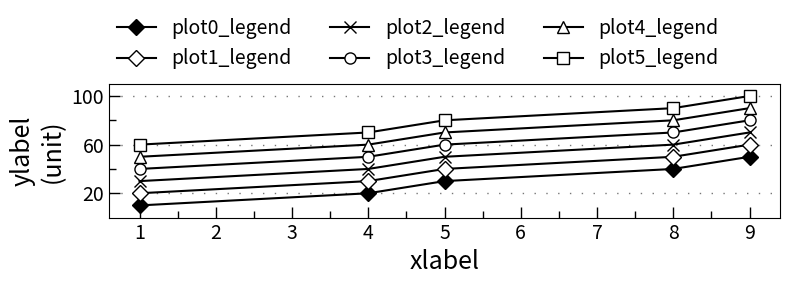

This figure's Python source: (Note: this script raises an exception after producing the figure.)
import numpy as np
import matplotlib.pyplot as plt
import matplotlib
from matplotlib.ticker import FuncFormatter

# plt.style.use('grayscale')

if __name__ == "__main__":

    """ TODO: adjust figure size when needed """
    fig, ax = plt.subplots(1, 1, figsize=(8, 3))

    """ TODO: edit the plot data, both x and y """
    data_y_plot0 = np.array([10, 20, 30, 40, 50])
    data_y_plot1 = np.array([10, 20, 30, 40, 50]) + 10
    data_y_plot2 = np.array([10, 20, 30, 40, 50]) + 20
    data_y_plot3 = np.array([10, 20, 30, 40, 50]) + 30
    data_y_plot4 = np.array([10, 20, 30, 40, 50]) + 40 
    data_y_plot5 = np.array([10, 20, 30, 40, 50]) + 50

    data_x = [1, 4, 5, 8, 9]

    """ TODO: adjust label font / tick font / marker size when needed """
    label_font = 18
    legend_font = 14
    tick_font = 14

    markersize = 8


    """ TODO: remove unnedded plot, and select marker style for it """
    plot0 = ax.plot(data_x, data_y_plot0, marker="D", fillstyle="full", markerfacecolor='black', markersize=markersize, color='black')
    plot1 = ax.plot(data_x, data_y_plot1, marker="D", fillstyle="full", markerfacecolor='white', markersize=markersize, color='black')
    plot2 = ax.plot(data_x, data_y_plot2, marker="x", fillstyle="full", markerfacecolor='white', markersize=markersize, color='black')
    plot3 = ax.plot(data_x, data_y_plot3, marker="o", fillstyle="full", markerfacecolor='white', markersize=markersize, color='black')
    plot4 = ax.plot(data_x, data_y_plot4, marker="^", fillstyle="full", markerfacecolor='white', markersize=markersize, color='black')
    plot5 = ax.plot(data_x, data_y_plot5, marker="s", fillstyle="full", markerfacecolor='white', markersize=markersize, color='black')

    """ Note: add dotted line in Y axis """
    """ TODO: choose line style: dotted / dashed """
    ax.grid(axis='y', color='#777777', linestyle=(0, (1, 7.5)), linewidth=1) # dotted line
    # ax.grid(axis='y', color='#aaaaaa', linestyle=(0, (5, 6)), linewidth=1) # dashed line

    """ Note: add legend here, remove the frame of the legend """
    """ TODO: adjust the position, place it in the plot / above the plot """
    ax.legend([plot0[0], plot1[0], plot2[0], plot3[0], plot4[0], plot5[0]], 
        ["plot0_legend", "plot1_legend", "plot2_legend", "plot3_legend", "plot4_legend", "plot5_legend"], loc=(0, 1.05), ncol=3, 
        fontsize=legend_font, facecolor='white', framealpha=1, frameon=False)

    """ Note: Set ticks, enable left and bottom ticks, set label to left """
    """ TODO: adjust the length of major / minor tick if needed """
    ax.minorticks_on()
    ax.tick_params(top=False, bottom=True, left=True, right=False, labelleft=True, which='major', labelsize=tick_font, direction='in', length=8, width=1)
    ax.tick_params(top=False, bottom=True, left=True, right=False, which='minor', labelsize=tick_font, direction='in', length=5, width=1)

    """ TODO: adjust the range of the ticks, set 3 ticks in y axis, both the major and minor ticks"""
    ax.yaxis.set_ticks([20, 60, 100])  
    ax.yaxis.set_ticks([40, 80, 120], minor=True) 
    ax.set_ylim([0, 110])

    """ TODO: remove x axis minor tick if needed """
    ax.xaxis.set_ticks(np.arange(1.5, 9, 1), minor=True) # 1/2 of the major
    # ax.xaxis.set_ticks(np.arange(1, 9, 1), minor=True) # remove (overlap with major)

    """ Note: Set labels """
    """ TODO: edit label text """
    ax.get_xaxis().set_visible(True)
    ax.set_xlabel('xlabel', fontsize=label_font)
    ax.set_ylabel('ylabel\n(unit)', fontsize=label_font)


    plt.rcParams.update({'figure.autolayout': True})

    """ TODO: adjust the output directory """
    plt.savefig('../images/plot_black_white.png', transparent=False, dpi=200, bbox_inches="tight")
    plt.show()
